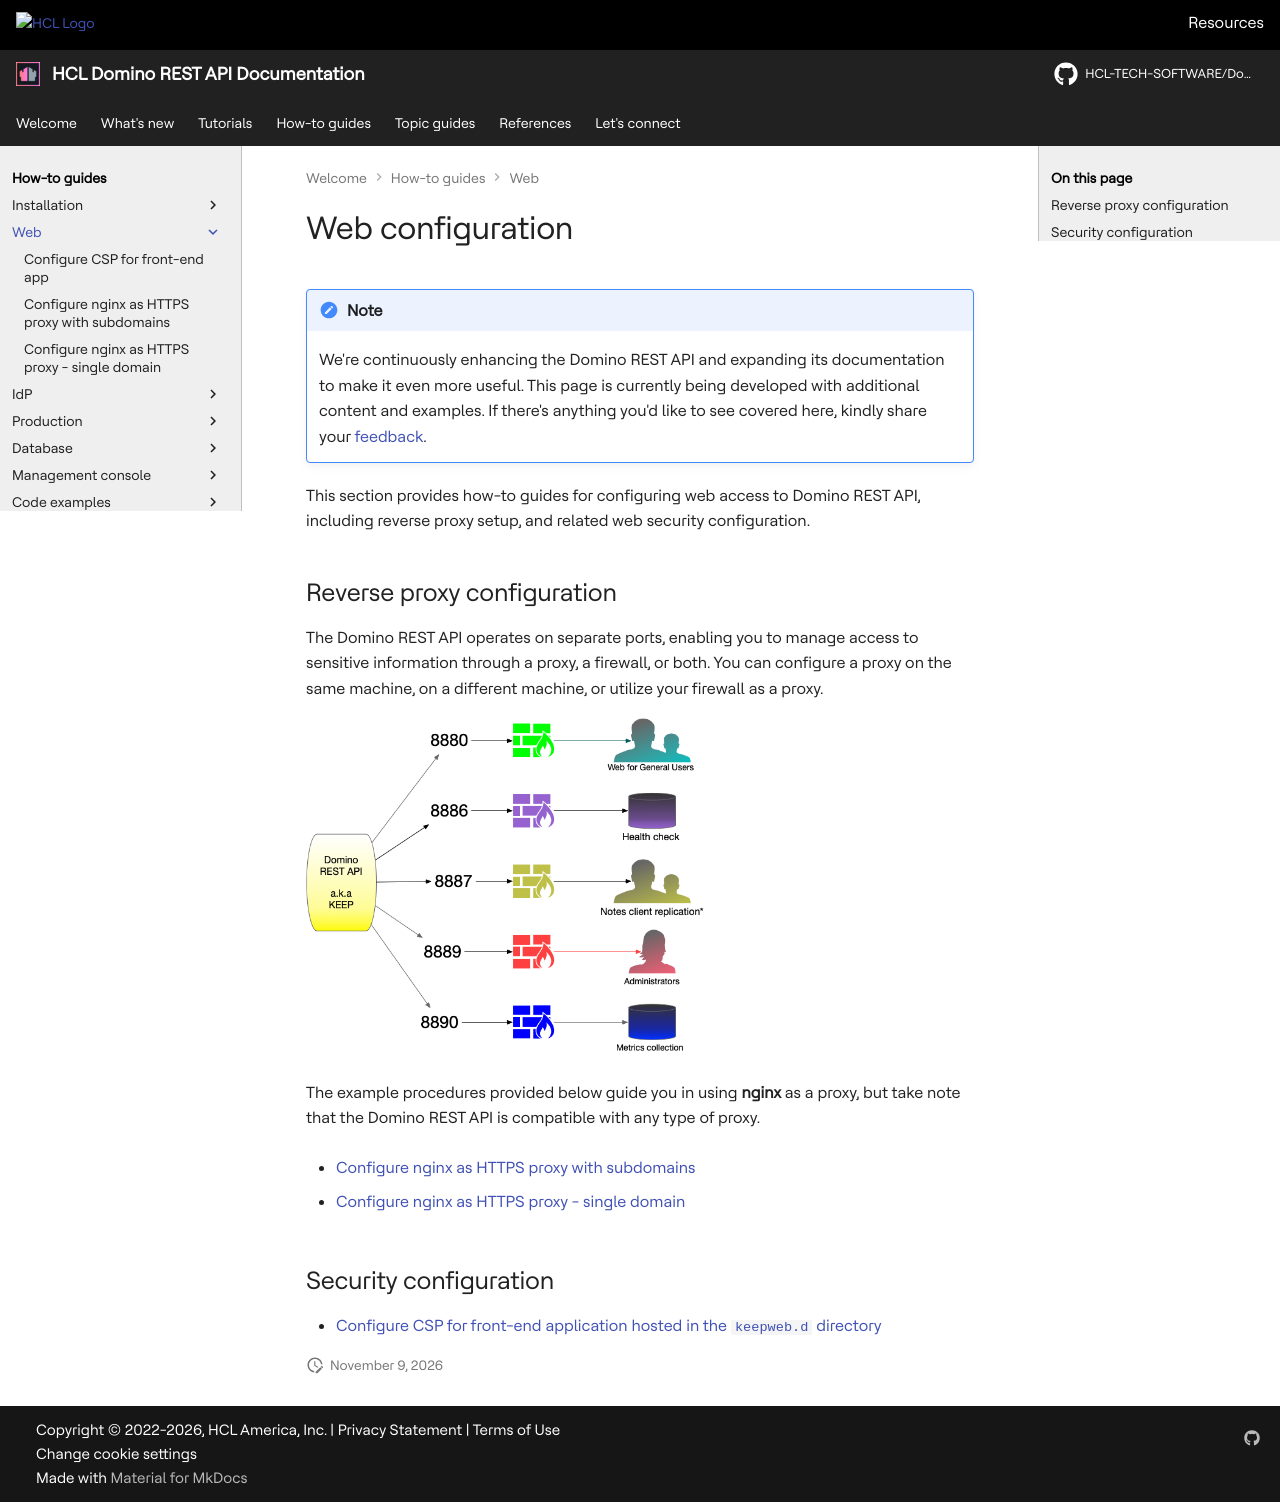

repository: HCL-TECH-SOFTWARE/Domino-rest-api · page: howto/web/index.html · generator: mkdocs

# Web configuration

--8<-- "future.md"

This section provides how-to guides for configuring web access to Domino REST API, including reverse proxy setup, and related web security configuration.

## Reverse proxy configuration

The Domino REST API operates on separate ports, enabling you to manage access to sensitive information through a proxy, a firewall, or both. You can configure a proxy on the same machine, on a different machine, or utilize your firewall as a proxy.

![Ports in use](../../assets/images/PortUse.png){: style="height:60%;width:60%"}

The example procedures provided below guide you in using **nginx** as a proxy, but take note that the Domino REST API is compatible with any type of proxy.

<!--Topics to guide you in completing web configuration goals and tasks related to Domino REST API:-->

- [Configure nginx as HTTPS proxy with subdomains](httpsproxy.md)

- [Configure nginx as HTTPS proxy - single domain](httpsproxy2.md)

## Security configuration

- [Configure CSP for front-end application hosted in the `keepweb.d` directory](csp.md)
